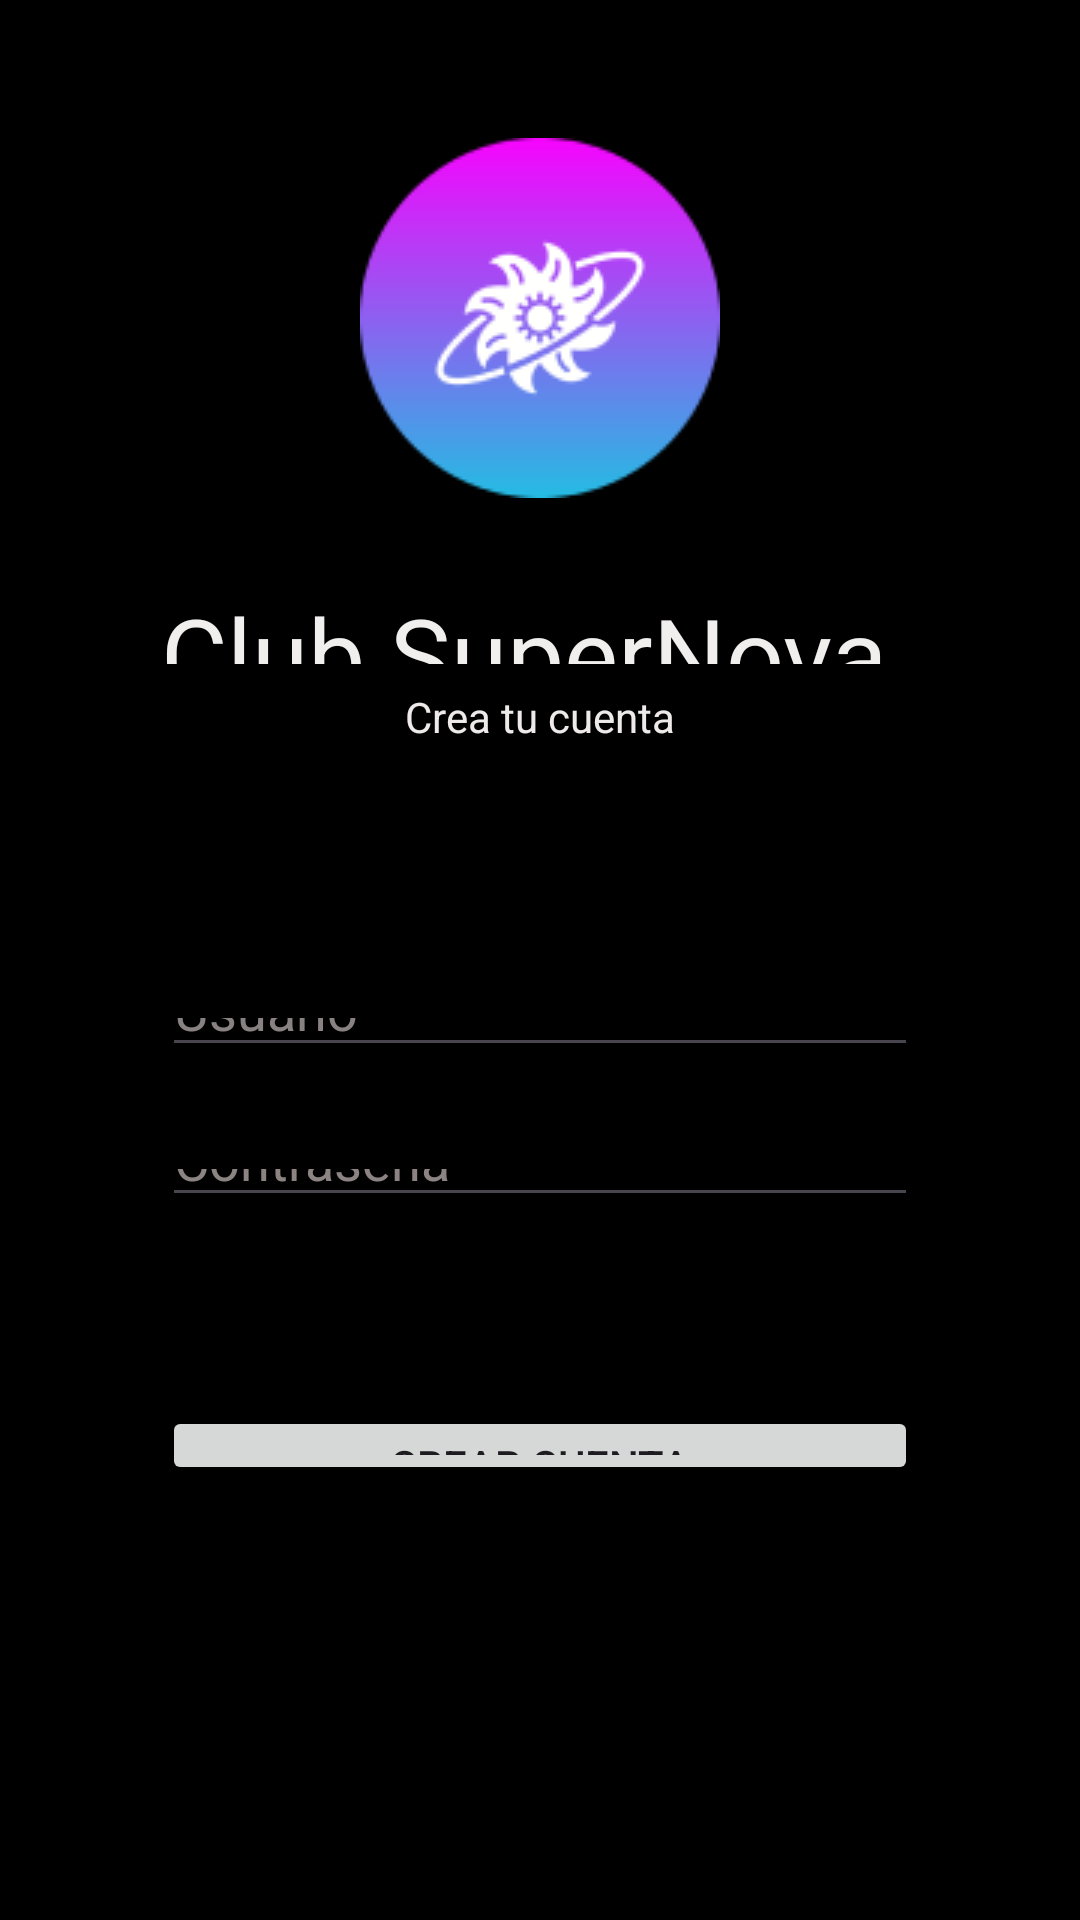

Android layout source for this screen:
<!-- AndroidManifest.xml: application theme Theme.AppTecnicatura -->
<!-- res/layout/activity_create_accouunt.xml -->
<?xml version="1.0" encoding="utf-8"?>
<androidx.constraintlayout.widget.ConstraintLayout xmlns:android="http://schemas.android.com/apk/res/android"
    xmlns:app="http://schemas.android.com/apk/res-auto"
    xmlns:tools="http://schemas.android.com/tools"
    android:id="@+id/main"
    android:layout_width="match_parent"
    android:layout_height="match_parent"
    android:background="#000000"
    tools:context=".CreateAccouuntActivity">

    <Button
        android:id="@+id/button"
        android:layout_width="0dp"
        android:layout_height="0dp"
        android:layout_marginStart="54dp"
        android:layout_marginEnd="54dp"
        android:layout_marginBottom="145dp"
        android:text="Crear Cuenta"
        app:layout_constraintBottom_toBottomOf="parent"
        app:layout_constraintEnd_toEndOf="parent"
        app:layout_constraintStart_toStartOf="parent"
        app:layout_constraintTop_toBottomOf="@+id/editTextTextPassword" />

    <TextView
        android:id="@+id/textView3"
        android:layout_width="253dp"
        android:layout_height="0dp"
        android:layout_marginBottom="8dp"
        android:text="Club SuperNova"
        android:textColor="#F1EEEE"
        android:textSize="34sp"
        app:layout_constraintBottom_toTopOf="@+id/textView4"
        app:layout_constraintEnd_toEndOf="parent"
        app:layout_constraintStart_toStartOf="parent"
        app:layout_constraintTop_toBottomOf="@+id/imageView2" />

    <TextView
        android:id="@+id/textView4"
        android:layout_width="wrap_content"
        android:layout_height="wrap_content"
        android:layout_marginBottom="81dp"
        android:text="Crea tu cuenta"
        android:textColor="#EFEAEA"
        app:layout_constraintBottom_toTopOf="@+id/editTextText"
        app:layout_constraintEnd_toEndOf="parent"
        app:layout_constraintStart_toStartOf="parent"
        app:layout_constraintTop_toBottomOf="@+id/textView3" />

    <ImageView
        android:id="@+id/imageView2"
        android:layout_width="wrap_content"
        android:layout_height="wrap_content"
        android:layout_marginTop="46dp"
        android:layout_marginBottom="29dp"
        app:layout_constraintBottom_toTopOf="@+id/textView3"
        app:layout_constraintEnd_toEndOf="parent"
        app:layout_constraintStart_toStartOf="parent"
        app:layout_constraintTop_toTopOf="parent"
        app:srcCompat="@drawable/supernova_1" />

    <EditText
        android:id="@+id/editTextText"
        android:layout_width="0dp"
        android:layout_height="0dp"
        android:layout_marginStart="54dp"
        android:layout_marginEnd="54dp"
        android:layout_marginBottom="24dp"
        android:ems="10"
        android:hint="Usuario"
        android:inputType="text"
        android:textColorHint="#888282"
        app:layout_constraintBottom_toTopOf="@+id/editTextTextPassword"
        app:layout_constraintEnd_toEndOf="parent"
        app:layout_constraintStart_toStartOf="parent"
        app:layout_constraintTop_toBottomOf="@+id/textView4" />

    <EditText
        android:id="@+id/editTextTextPassword"
        android:layout_width="0dp"
        android:layout_height="0dp"
        android:layout_marginStart="54dp"
        android:layout_marginEnd="54dp"
        android:layout_marginBottom="63dp"
        android:ems="10"
        android:hint="Contraseña"
        android:inputType="textPassword"
        android:textColorHint="#8C8383"
        app:layout_constraintBottom_toTopOf="@+id/button"
        app:layout_constraintEnd_toEndOf="parent"
        app:layout_constraintStart_toStartOf="parent"
        app:layout_constraintTop_toBottomOf="@+id/editTextText" />
</androidx.constraintlayout.widget.ConstraintLayout>
<!-- resources referenced by this layout -->
<resources>
  <!-- drawable supernova_1: png bitmap (drawable, 7698 bytes) -->
  <style name="Theme.AppTecnicatura" parent="Base.Theme.AppTecnicatura" />
  <style name="Base.Theme.AppTecnicatura" parent="Theme.Material3.DayNight.NoActionBar">
          
          
      </style>
</resources>
